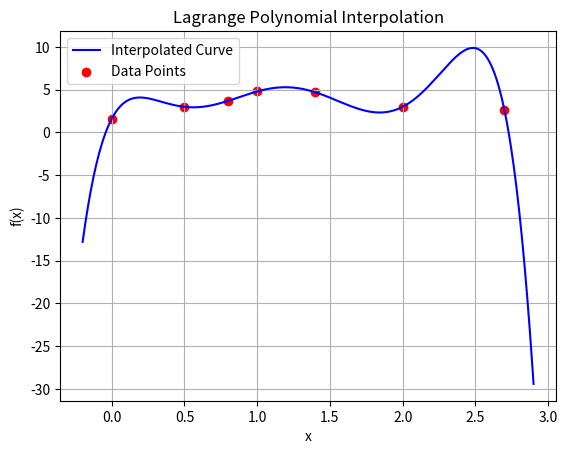

Python code for this plot:
import sys


points = [
	(0.0, 1.6),
	(0.5, 3.0),
	(0.8, 3.7),
	(1.0, 4.8),
	(1.4, 4.7),
	(2.0, 3.0),
	(2.7, 2.6),
]

# points = [(2, 3) ,(4,4), (5,5), (7, 4)]
# points = [(-2, 4), (-1, 1), (1, 1) ]

# Pre calcular o numerador (cada iteracao vamos dividir um ponto)
def numerador_geral(x):
	accum = 1
	for px, _ in points:
		accum = (x - px) * accum 
    
	return accum

# Dado um ponto da nossa lista de pontos
def denominador_geral(index):
    target_point = points[index]
    target_x = target_point[0]
    result = 1
    for i in range(len(points)):
        if index == i: # ignorar ponto target
            continue
        current_point = points[i]
        current_x = current_point[0]
        result = (target_x - current_x) * result


    return result


# print(numerador_geral(3))
# print(denominador_geral(0))



def f(x):
    numerador_g = numerador_geral(x)
    accum_res = 0
    for i, (px, py) in enumerate(points):
        target_point = points[i]
        accum_res += ((numerador_g / (x - target_point[0]) ) / denominador_geral(i)) * target_point[1]
    return accum_res
print(f(2.5))

import matplotlib.pyplot as plt
import numpy as np

# Define the x-range for plotting
x_vals = np.linspace(min(p[0] for p in points) - 0.2, max(p[0] for p in points) + 0.2, 500)
y_vals = [f(x) for x in x_vals]

# Plot the interpolation curve
plt.plot(x_vals, y_vals, label='Interpolated Curve', color='blue')

# Plot the original data points
px_vals, py_vals = zip(*points)
plt.scatter(px_vals, py_vals, color='red', label='Data Points')

plt.xlabel('x')
plt.ylabel('f(x)')
plt.title('Lagrange Polynomial Interpolation')
plt.legend()
plt.grid(True)
plt.show()

